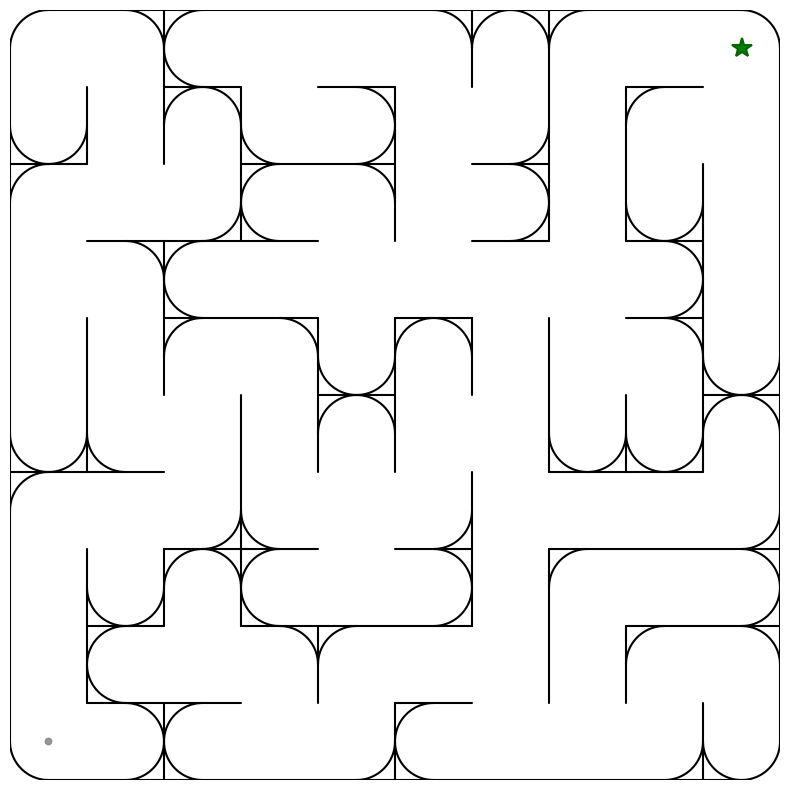

This figure's Python source: (Note: this script raises an exception after producing the figure.)
"""Render a static PNG of just the 30x30 maze + payload & goal"""
import random
import os
from collections import defaultdict, deque

import numpy as np
import matplotlib.pyplot as plt
from matplotlib.patches import Circle

# ── Parameters ──────────────────────────────────────────────────────────────

BOX_SIZE        = 1200
MAZE_GRID_SIZE  = 10
PAYLOAD_RADIUS  = 5
RANDOM_SEED     = 42
DRAW_CURVED_CORNERS = True

CELL_SIZE       = BOX_SIZE / MAZE_GRID_SIZE
PAYLOAD_START   = np.array([CELL_SIZE / 2, CELL_SIZE / 2])
GOAL_POSITION   = np.array([BOX_SIZE - CELL_SIZE / 2, BOX_SIZE - CELL_SIZE / 2])

OUTPUT_FILE     = "visualizations/maze_G10_seed42.png"
DRAW_SOLUTION   = False

# ── Maze ──────────────────────────────────────────────────────────────

# Generate maze using Wilson's algorithm. Data structure:
#   dict[
#       (row, col),   # a room's address
#       set of (row, col)  # its open neighbors
#   ]
def wilson_generate(width, height=None, seed=None):
    if height is None:
        height = width
    rng = random.Random(seed)
    passages = defaultdict(set)

    def neighbors(r, c):
        result = []
        if r > 0:          result.append((r - 1, c))
        if r < height - 1: result.append((r + 1, c))
        if c > 0:          result.append((r, c - 1))
        if c < width - 1:  result.append((r, c + 1))
        return result

    all_cells = [(r, c) for r in range(height) for c in range(width)]
    in_tree = {all_cells[0]}
    not_in_tree = list(all_cells[1:])
    rng.shuffle(not_in_tree)

    for start in not_in_tree:
        if start in in_tree:
            continue
        path = [start]
        visited_order = {start: 0}
        current = start
        while current not in in_tree:
            nxt = rng.choice(neighbors(*current))
            if nxt in visited_order:
                loop_start = visited_order[nxt]
                for cell in path[loop_start + 1:]:
                    del visited_order[cell]
                path = path[:loop_start + 1]
            else:
                visited_order[nxt] = len(path)
                path.append(nxt)
            current = nxt
        for i in range(len(path) - 1):
            a, b = path[i], path[i + 1]
            passages[a].add(b)
            passages[b].add(a)
            in_tree.add(a)
        in_tree.add(path[-1])

    return dict(passages)

# generate appropriate walls given maze
def maze_to_walls(passages, grid_size, box_size, include_boundary=True):
    cell   = box_size / grid_size
    R      = cell / 2
    C_ARC  = 0.707107
    walls  = []
    if include_boundary:
        walls += [
            [0,              R - 5,           0,              box_size - R + 5, 0],
            [cell / 2 - 5,  0,               box_size - R + 5, 0,             0],
            [box_size - R + 5, box_size,      R - 5,          box_size,        0],
            [box_size,       box_size - R + 5, box_size,       R,              0],
        ]
        walls += [
            [0,              R,               R,              0,               -C_ARC],
            [box_size - R,   0,               box_size,       R,               -C_ARC],
            [R,              box_size,        0,              box_size - R,    -C_ARC],
            [box_size - R,   box_size,        box_size,       box_size - R,     C_ARC],
        ]
    for r in range(grid_size - 1):
        for c in range(grid_size):
            if (r + 1, c) not in passages.get((r, c), set()):
                y = (r + 1) * cell
                walls.append([c * cell, y, (c + 1) * cell, y, 0])
    for r in range(grid_size):
        for c in range(grid_size - 1):
            if (r, c + 1) not in passages.get((r, c), set()):
                x = (c + 1) * cell
                walls.append([x, r * cell, x, (r + 1) * cell, 0])
    for r_int in range(1, grid_size):
        for c_int in range(1, grid_size):
            cx = c_int * cell;  ry = r_int * cell
            h_right = (r_int, c_int)     not in passages.get((r_int - 1, c_int),     set())
            h_left  = (r_int, c_int - 1) not in passages.get((r_int - 1, c_int - 1), set())
            v_up    = (r_int, c_int)     not in passages.get((r_int,     c_int - 1), set())
            v_down  = (r_int - 1, c_int) not in passages.get((r_int - 1, c_int - 1), set())
            if h_right and v_up:   walls.append([cx + R, ry, cx, ry + R,  C_ARC])
            if h_right and v_down: walls.append([cx + R, ry, cx, ry - R, -C_ARC])
            if h_left  and v_up:   walls.append([cx - R, ry, cx, ry + R, -C_ARC])
            if h_left  and v_down: walls.append([cx - R, ry, cx, ry - R,  C_ARC])
    if include_boundary:
        for r_int in range(1, grid_size):
            if (r_int, 0) not in passages.get((r_int - 1, 0), set()):
                ry = r_int * cell
                walls.append([R, ry, 0, ry + R,  C_ARC])
                walls.append([R, ry, 0, ry - R, -C_ARC])
        for r_int in range(1, grid_size):
            if (r_int, grid_size - 1) not in passages.get((r_int - 1, grid_size - 1), set()):
                ry = r_int * cell
                walls.append([box_size - R, ry, box_size, ry + R, -C_ARC])
                walls.append([box_size - R, ry, box_size, ry - R,  C_ARC])
        for c_int in range(1, grid_size):
            if (0, c_int) not in passages.get((0, c_int - 1), set()):
                cx = c_int * cell
                walls.append([cx + R, 0, cx, R,  C_ARC])
                walls.append([cx - R, 0, cx, R, -C_ARC])
        for c_int in range(1, grid_size):
            if (grid_size - 1, c_int) not in passages.get((grid_size - 1, c_int - 1), set()):
                cx = c_int * cell
                walls.append([cx + R, box_size, cx, box_size - R, -C_ARC])
                walls.append([cx - R, box_size, cx, box_size - R,  C_ARC])
    return np.array(walls, dtype=np.float64)

def arc_points(x1, y1, x2, y2, c, n_pts=64):
    if abs(c) < 1e-9:
        return [x1, x2], [y1, y2]
    chx, chy = x2 - x1, y2 - y1
    chord_len = np.sqrt(chx**2 + chy**2)
    if chord_len < 1e-10:
        return [x1, x2], [y1, y2]
    R    = chord_len / (2.0 * abs(c))
    h    = np.sqrt(max(R**2 - (chord_len / 2)**2, 0.0))
    perp = np.array([chy, -chx]) / chord_len
    mid  = np.array([(x1 + x2) / 2, (y1 + y2) / 2])
    sc   = 1.0 if c > 0 else -1.0
    ctr  = mid + sc * h * perp
    th1  = np.arctan2(y1 - ctr[1], x1 - ctr[0])
    th2  = np.arctan2(y2 - ctr[1], x2 - ctr[0])
    span_ccw = (th2 - th1) % (2 * np.pi)
    if span_ccw <= np.pi:
        thetas = np.linspace(th1, th1 + span_ccw, n_pts)
    else:
        thetas = np.linspace(th1, th1 - (2 * np.pi - span_ccw), n_pts)
    return (ctr[0] + R * np.cos(thetas)).tolist(), (ctr[1] + R * np.sin(thetas)).tolist()


def solve_maze_bfs(passages, start, goal):
    """Return list of (row, col) cells from start to goal via BFS."""
    queue = deque([(start, [start])])
    visited = {start}
    while queue:
        cell, path = queue.popleft()
        if cell == goal:
            return path
        for neighbor in passages.get(cell, set()):
            if neighbor not in visited:
                visited.add(neighbor)
                queue.append((neighbor, path + [neighbor]))
    return None


# ── Build maze ───────────────────────────────────────────────────────────────

np.random.seed(RANDOM_SEED)
passages = wilson_generate(MAZE_GRID_SIZE, seed=RANDOM_SEED)
walls    = maze_to_walls(passages, MAZE_GRID_SIZE, BOX_SIZE)

# ── Draw ─────────────────────────────────────────────────────────────────────

fig, ax = plt.subplots(figsize=(10, 10))
ax.set_xlim(0, BOX_SIZE)
ax.set_ylim(0, BOX_SIZE)
ax.set_aspect('equal')
ax.axis('off')

for i in range(walls.shape[0]):
    if not DRAW_CURVED_CORNERS and abs(walls[i, 4]) > 1e-9:
        continue
    xs, ys = arc_points(walls[i, 0], walls[i, 1], walls[i, 2], walls[i, 3], walls[i, 4])
    ax.plot(xs, ys, color='black', linewidth=1.5, solid_capstyle='round', zorder=10)

payload_patch = Circle(PAYLOAD_START, PAYLOAD_RADIUS, color='gray', alpha=0.8, zorder=5)
ax.add_patch(payload_patch)

ax.plot(GOAL_POSITION[0], GOAL_POSITION[1], 'g*',
        markersize=15, markeredgewidth=1.5, markeredgecolor='darkgreen', zorder=6)

if DRAW_SOLUTION:
    start_cell = (0, 0)
    goal_cell  = (MAZE_GRID_SIZE - 1, MAZE_GRID_SIZE - 1)
    solution   = solve_maze_bfs(passages, start_cell, goal_cell)
    if solution is not None:
        xs = [(c + 0.5) * CELL_SIZE for r, c in solution]
        ys = [(r + 0.5) * CELL_SIZE for r, c in solution]
        ax.plot(xs, ys, color='red', linewidth=1.5, alpha=0.7, zorder=7)
        path_length = (len(solution) - 1) * CELL_SIZE
        print(f"Solution path: {len(solution)} cells, {len(solution) - 1} steps, "
              f"length = {path_length:.2f} units")

print(f"Saving {OUTPUT_FILE} …")
fig.savefig(OUTPUT_FILE, dpi=150, bbox_inches='tight', pad_inches=0)
plt.close()
print(f"Done — saved to: {os.path.abspath(OUTPUT_FILE)}")
